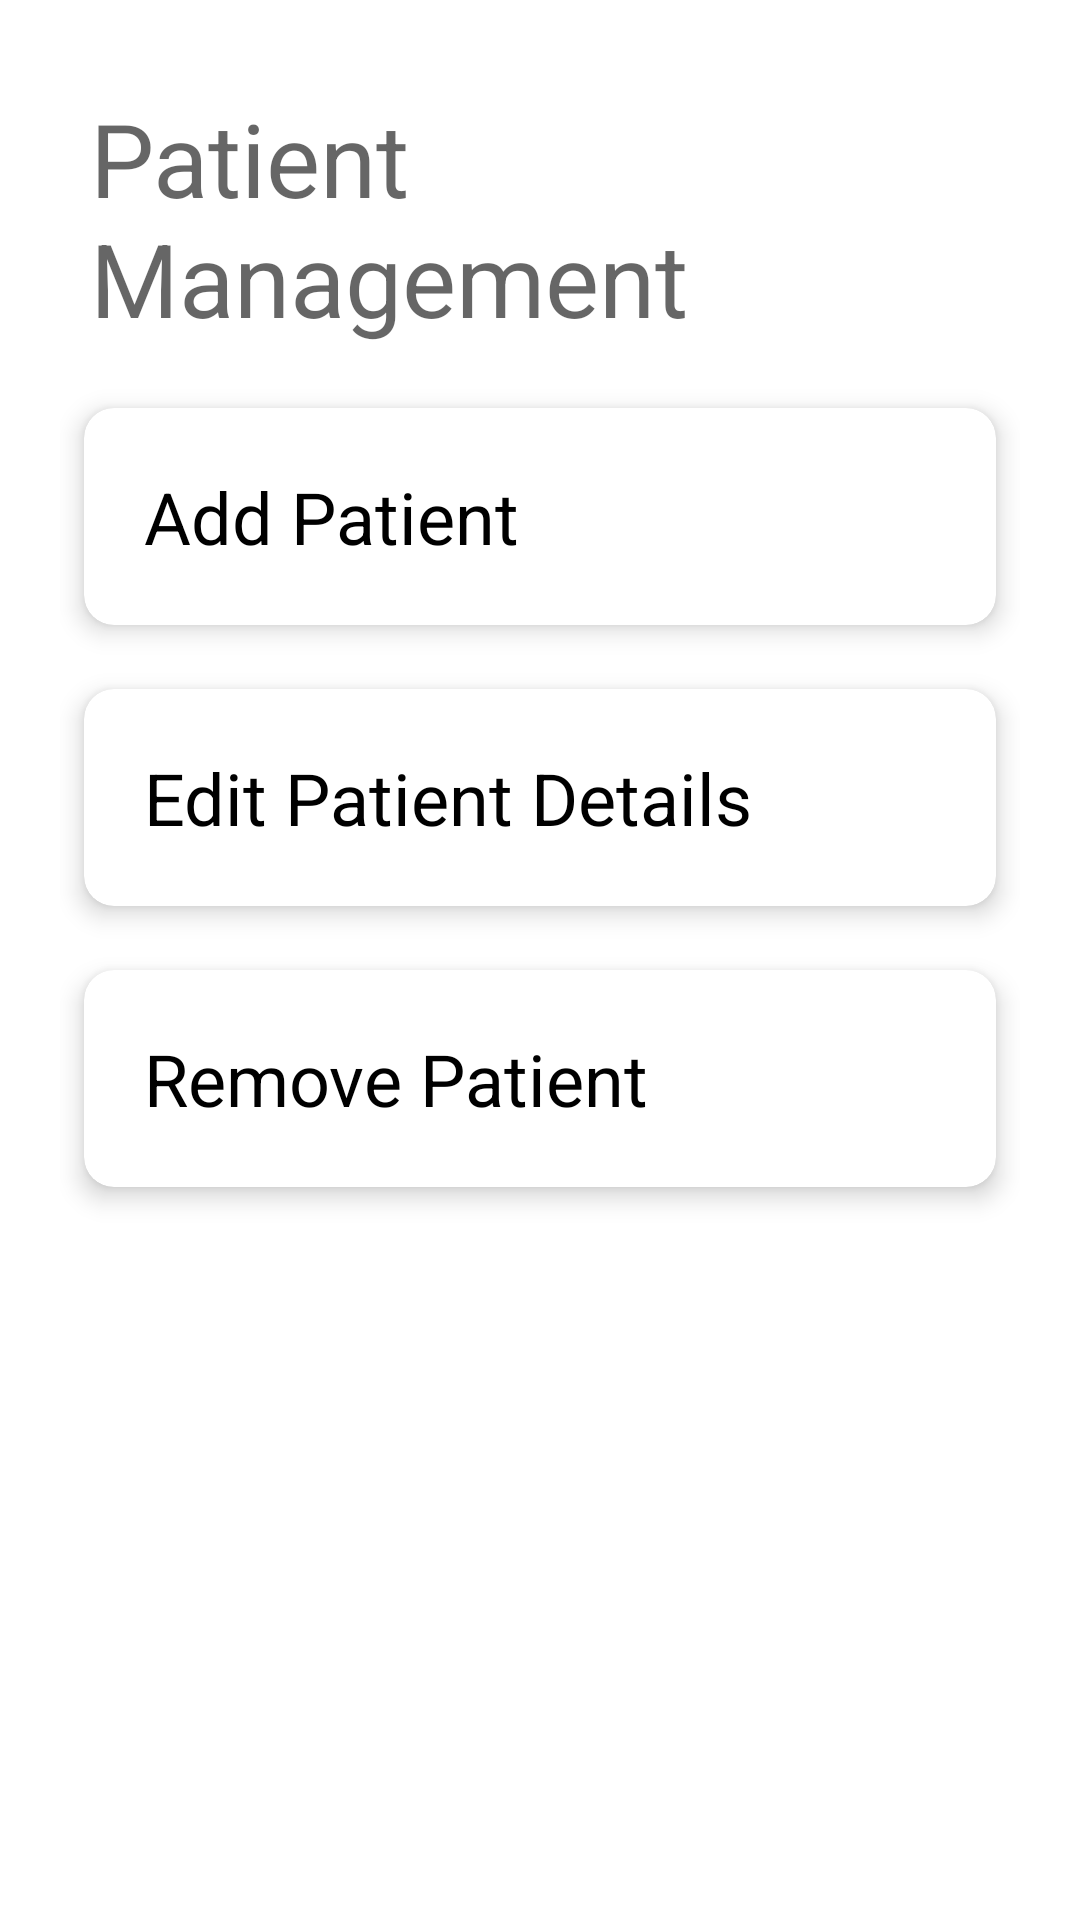

Layout XML and referenced resources for this Android screen:
<!-- AndroidManifest.xml: application theme AppTheme -->
<!-- res/layout/fragment_gallery.xml -->
<?xml version="1.0" encoding="utf-8"?>
<LinearLayout xmlns:android="http://schemas.android.com/apk/res/android"
    xmlns:app="http://schemas.android.com/apk/res-auto"
    xmlns:tools="http://schemas.android.com/tools"
    android:layout_width="match_parent"
    android:layout_height="match_parent"
    android:orientation="vertical"
    android:padding="20dp"
    tools:context=".ui.gallery.GalleryFragment">

    <TextView
        android:layout_width="wrap_content"
        android:text="Patient Management"
        android:layout_margin="10dp"
        style="@style/TextAppearance.AppCompat.Display1"
        android:layout_height="wrap_content"/>

    <androidx.cardview.widget.CardView
        android:id="@+id/add_patient"
        xmlns:card_view="http://schemas.android.com/apk/res-auto"
        android:layout_width="match_parent"
        android:layout_height="wrap_content"
        card_view:cardBackgroundColor="@color/cardview_light_background"
        card_view:cardCornerRadius="10dp"
        card_view:cardElevation="5dp"
        card_view:cardUseCompatPadding="true">
        <TextView
            android:id="@+id/textView1"
            style="@style/TextAppearance.MaterialComponents.Headline5"
            android:layout_width="wrap_content"
            android:layout_margin="20dp"
            android:textColor="@color/black"
            android:layout_height="wrap_content"
            android:text="Add Patient" />
    </androidx.cardview.widget.CardView>

    <androidx.cardview.widget.CardView
        android:id="@+id/edit_patient"
        xmlns:card_view="http://schemas.android.com/apk/res-auto"
        android:layout_width="match_parent"
        android:layout_height="wrap_content"
        card_view:cardBackgroundColor="@color/cardview_light_background"
        card_view:cardCornerRadius="10dp"
        card_view:cardElevation="5dp"
        card_view:cardUseCompatPadding="true">
        <TextView
            android:id="@+id/textView2"
            style="@style/TextAppearance.MaterialComponents.Headline5"
            android:layout_width="wrap_content"
            android:layout_margin="20dp"
            android:textColor="@color/black"
            android:layout_height="wrap_content"
            android:text="Edit Patient Details" />
    </androidx.cardview.widget.CardView>

    <androidx.cardview.widget.CardView
        android:id="@+id/remove_patient"
        xmlns:card_view="http://schemas.android.com/apk/res-auto"
        android:layout_width="match_parent"
        android:layout_height="wrap_content"
        card_view:cardBackgroundColor="@color/cardview_light_background"
        card_view:cardCornerRadius="10dp"
        card_view:cardElevation="5dp"
        card_view:cardUseCompatPadding="true">
        <TextView
            android:id="@+id/textView3"
            style="@style/TextAppearance.MaterialComponents.Headline5"
            android:layout_width="wrap_content"
            android:layout_margin="20dp"
            android:textColor="@color/black"
            android:layout_height="wrap_content"
            android:text="Remove Patient" />
    </androidx.cardview.widget.CardView>
</LinearLayout>
<!-- resources referenced by this layout -->
<resources>
  <color name="black">#FF000000</color>
  <style name="AppTheme" parent="Theme.MaterialComponents.DayNight.DarkActionBar">
  
          
          <item name="colorPrimary">@color/purple_500</item>
          <item name="colorPrimaryDark">@color/purple_200</item>
          <item name="colorAccent">@color/white</item>
      </style>
  <color name="purple_500">#FF6200EE</color>
  <color name="purple_200">#FFBB86FC</color>
  <color name="white">#FFFFFFFF</color>
</resources>
